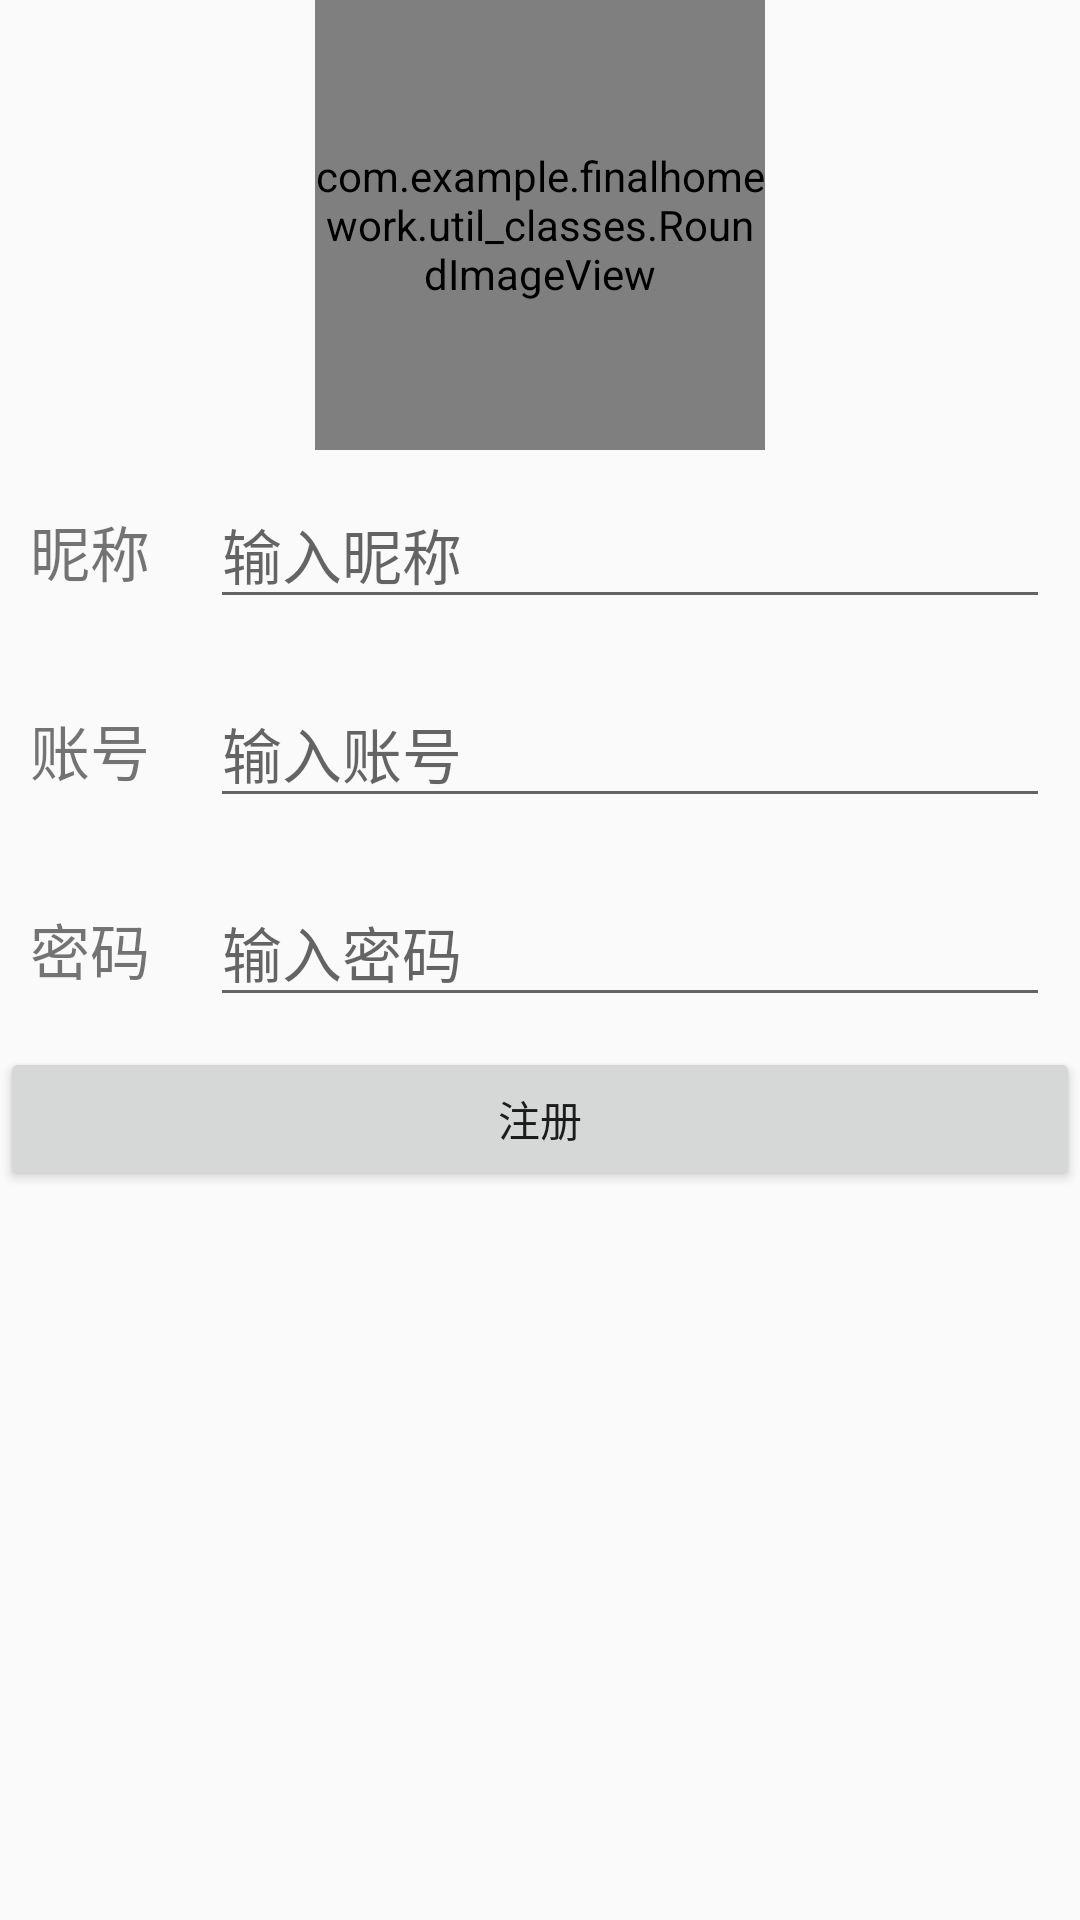

This screen was rendered from an Android layout file. Write that file and the resources it references.
<!-- AndroidManifest.xml: application theme Theme.FinalHomework -->
<!-- res/layout/activity_registry.xml -->
<?xml version="1.0" encoding="utf-8"?>
<LinearLayout xmlns:android="http://schemas.android.com/apk/res/android"
    xmlns:app="http://schemas.android.com/apk/res-auto"
    xmlns:tools="http://schemas.android.com/tools"
    android:layout_width="match_parent"
    android:layout_height="match_parent"
    android:orientation="vertical"
    android:layout_margin="20dp"
    tools:context=".RegistryActivity">

    <LinearLayout
        android:layout_width="match_parent"
        android:layout_height="wrap_content"
        android:orientation="vertical">

        <com.example.finalhomework.util_classes.RoundImageView
            android:id="@+id/imageView_registry_avatar"
            android:layout_width="150dp"
            android:layout_height="150dp"
            android:layout_gravity="center"
            android:src="@mipmap/ic_launcher"
            android:clickable="true"
            android:focusable="true"/>
    </LinearLayout>

    <LinearLayout
        android:layout_width="match_parent"
        android:layout_height="wrap_content"
        android:orientation="horizontal">

        <TextView
            android:layout_margin="10dp"
            android:layout_width="wrap_content"
            android:layout_height="wrap_content"
            android:text="昵称"
            android:textSize="20dp"/>

        <EditText
            android:layout_margin="10dp"
            android:id="@+id/editText_register_nickname"
            android:layout_width="wrap_content"
            android:layout_height="wrap_content"
            android:layout_weight="1"
            android:textSize="20dp"
            android:ems="10"
            android:inputType="textPersonName"
            android:text=""
            android:hint="输入昵称"/>
    </LinearLayout>

    <LinearLayout
        android:layout_width="match_parent"
        android:layout_height="wrap_content"
        android:orientation="horizontal">

        <TextView
            android:layout_margin="10dp"
            android:layout_width="wrap_content"
            android:layout_height="wrap_content"
            android:text="账号"
            android:textSize="20dp"/>

        <EditText
            android:layout_margin="10dp"
            android:id="@+id/editText_register_account"
            android:layout_width="wrap_content"
            android:layout_height="wrap_content"
            android:layout_weight="1"
            android:textSize="20dp"
            android:ems="10"
            android:inputType="textPersonName"
            android:text=""
            android:hint="输入账号"/>
    </LinearLayout>

    <LinearLayout
        android:layout_width="match_parent"
        android:layout_height="wrap_content"
        android:orientation="horizontal">

        <TextView
            android:layout_margin="10dp"
            android:layout_width="wrap_content"
            android:layout_height="wrap_content"
            android:text="密码"
            android:textSize="20dp"/>

        <EditText
            android:layout_margin="10dp"
            android:id="@+id/editTextTextPassword_register"
            android:layout_width="wrap_content"
            android:layout_height="wrap_content"
            android:layout_weight="1"
            android:ems="10"
            android:textSize="20dp"
            android:hint="输入密码"
            android:inputType="textPassword"/>
    </LinearLayout>

    <Button
        android:id="@+id/subbutton_two_register"
        android:layout_width="match_parent"
        android:layout_height="wrap_content"
        android:onClick="Register"
        android:text="注册" />

</LinearLayout>
<!-- resources referenced by this layout -->
<resources>
  <style name="Theme.FinalHomework" parent="Theme.AppCompat.Light">
          
          <item name="colorPrimary">@color/colorPrimary</item>
          <item name="colorPrimaryDark">@color/colorPrimaryDark</item>
          <item name="colorAccent">@color/colorAccent</item>
          
      </style>
  <!-- not gathered from this repository: default colours our renderer supplied (Android Studio template values) -->
  <color name="colorPrimary">#FF6200EE</color>
  <color name="colorPrimaryDark">#FF3700B3</color>
  <color name="colorAccent">#FF03DAC5</color>
</resources>
